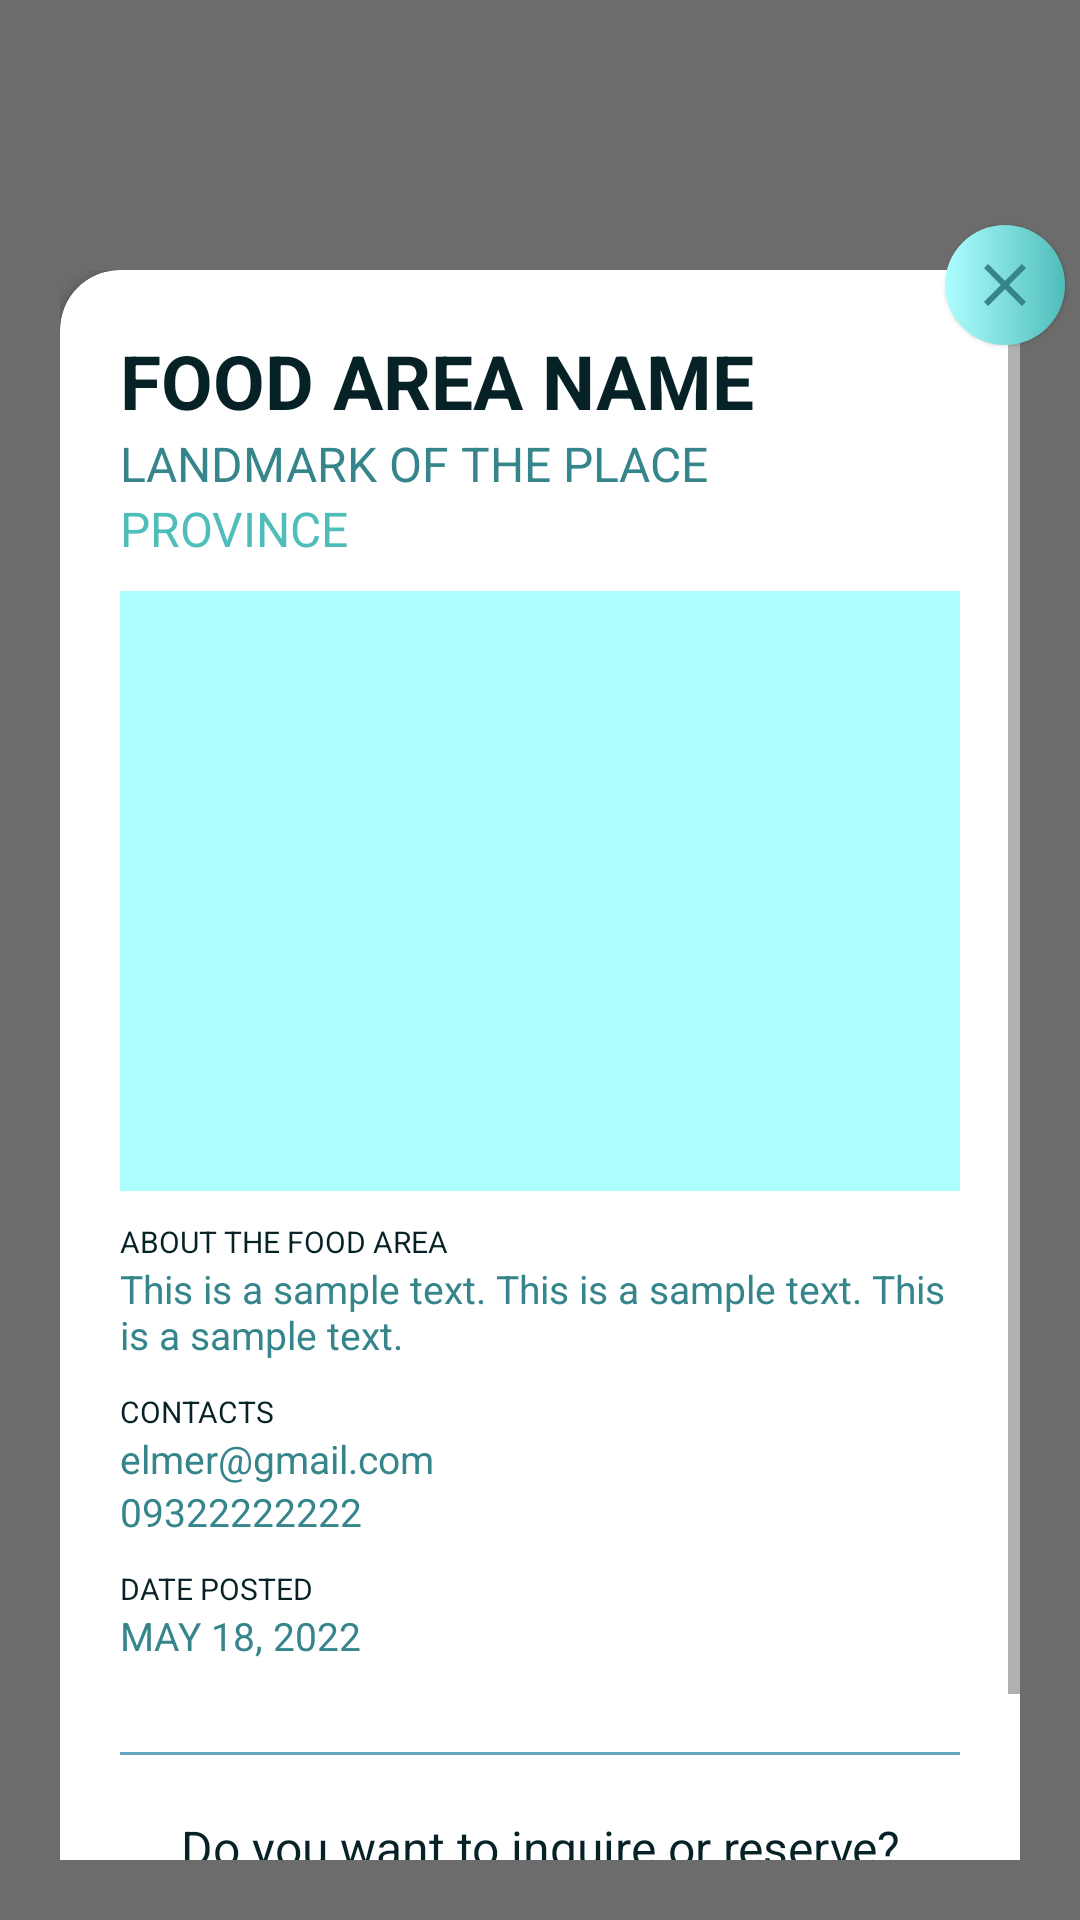

This screen was rendered from an Android layout file. Write that file and the resources it references.
<!-- AndroidManifest.xml: application theme Theme.AppCompat.DayNight.NoActionBar -->
<!-- res/layout/fragment_food_details.xml -->
<?xml version="1.0" encoding="utf-8"?>
<FrameLayout xmlns:android="http://schemas.android.com/apk/res/android"
    xmlns:tools="http://schemas.android.com/tools"
    xmlns:app="http://schemas.android.com/apk/res-auto"
    android:id="@+id/manageFoodAreasFragment"
    android:layout_width="match_parent"
    android:layout_height="match_parent"
    android:background="@color/faded_bg"
    tools:context=".controllers.User.FoodAreas.FoodDetailsFragment">

    
    <ImageButton
        android:id="@+id/fragment_close"
        android:layout_width="40dp"
        android:layout_height="40dp"
        android:layout_marginTop="75dp"
        android:layout_marginRight="5dp"
        android:elevation="1dp"
        android:layout_gravity="right"
        android:src="@drawable/ic_close"
        android:background="@drawable/custom_btn_rounded2"
        />

    <ScrollView
        android:id="@+id/fragmentScroll"
        android:layout_width="match_parent"
        android:layout_height="match_parent"
        android:paddingTop="90dp"
        android:paddingLeft="20dp"
        android:paddingRight="20dp"
        android:paddingBottom="20dp"
        >

        <androidx.cardview.widget.CardView
            android:layout_width="match_parent"
            android:layout_height="wrap_content"
            app:cardCornerRadius="20dp"
            android:layout_marginBottom="10dp">

            <LinearLayout
                android:layout_width="match_parent"
                android:layout_height="wrap_content"
                android:orientation="vertical"
                android:padding="20dp">

                <TextView
                    android:id="@+id/detailTitle"
                    android:layout_width="match_parent"
                    android:layout_height="wrap_content"
                    android:gravity="center|left"
                    android:text="FOOD AREA NAME"
                    android:textColor="@color/darkBlue"
                    android:textSize="25dp"
                    android:textStyle="bold" />

                <TextView
                    android:id="@+id/detailLandmark"
                    android:layout_width="match_parent"
                    android:layout_height="wrap_content"
                    android:gravity="center|left"
                    android:text="LANDMARK OF THE PLACE"
                    android:textColor="@color/blue"
                    android:textSize="16sp" />

                <TextView
                    android:id="@+id/detailProvince"
                    android:layout_width="match_parent"
                    android:layout_height="wrap_content"
                    android:layout_marginBottom="10dp"
                    android:gravity="center|left"
                    android:text="PROVINCE"
                    android:textColor="@color/lightBlue"
                    android:textSize="16sp" />

                <ImageView
                    android:id="@+id/detailImg"
                    android:layout_width="match_parent"
                    android:layout_height="200dp"
                    android:layout_gravity="center"
                    android:scaleType="centerCrop"
                    android:adjustViewBounds="true"
                    android:background="@color/lighterBlue"
                    android:layout_marginBottom="10dp"
                    android:src="@color/lighterBlue" />

                <TextView
                    android:layout_width="match_parent"
                    android:layout_height="wrap_content"
                    android:layout_gravity="center|left"
                    android:text="ABOUT THE FOOD AREA"
                    android:textColor="@color/darkBlue"
                    android:textSize="10sp" />

                <TextView
                    android:id="@+id/detailDescription"
                    android:layout_width="match_parent"
                    android:layout_height="wrap_content"
                    android:layout_marginBottom="10dp"
                    android:text="@string/news_sample_text"
                    android:textColor="@color/blue"
                    android:textSize="13sp" />

                
                <TextView
                    android:layout_width="match_parent"
                    android:layout_height="wrap_content"
                    android:layout_gravity="center|left"
                    android:text="CONTACTS"
                    android:textColor="@color/darkBlue"
                    android:textSize="10sp" />

                <TextView
                    android:id="@+id/detailContact"
                    android:layout_width="match_parent"
                    android:layout_height="wrap_content"
                    android:gravity="center|left"
                    android:text="elmer@gmail.com"
                    android:textColor="@color/blue"
                    android:textSize="13sp" />

                <TextView
                    android:id="@+id/detailEmail"
                    android:layout_width="match_parent"
                    android:layout_height="wrap_content"
                    android:layout_marginBottom="10dp"
                    android:gravity="center|left"
                    android:text="09322222222"
                    android:textColor="@color/blue"
                    android:textSize="13sp" />

                
                <TextView
                    android:layout_width="match_parent"
                    android:layout_height="wrap_content"
                    android:layout_gravity="center|left"
                    android:text="DATE POSTED"
                    android:textColor="@color/darkBlue"
                    android:textSize="10sp" />

                <TextView
                    android:id="@+id/detailDatePosted"
                    android:layout_width="match_parent"
                    android:layout_height="wrap_content"
                    android:layout_marginBottom="10dp"
                    android:gravity="center|left"
                    android:text="MAY 18, 2022"
                    android:textColor="@color/blue"
                    android:textSize="13sp" />

                
                <com.google.android.material.divider.MaterialDivider
                    android:layout_width="match_parent"
                    android:layout_height="wrap_content"
                    android:layout_marginTop="20dp"
                    android:layout_marginBottom="20dp"
                    android:background="@color/lightBlue"
                    android:minHeight="2dp" />

                <TextView
                    android:layout_width="match_parent"
                    android:layout_height="wrap_content"
                    android:layout_marginBottom="10dp"
                    android:gravity="center"
                    android:text="Do you want to inquire or reserve?"
                    android:textColor="@color/darkBlue"
                    android:textSize="16sp" />

                
                <LinearLayout
                    android:layout_width="match_parent"
                    android:layout_height="wrap_content"
                    android:gravity="center"
                    android:orientation="horizontal"
                    android:weightSum="2">

                    <Button
                        android:id="@+id/callBtn"
                        android:layout_width="wrap_content"
                        android:layout_height="wrap_content"
                        android:layout_gravity="center"
                        android:layout_margin="5dp"
                        android:layout_weight="1"
                        android:background="@drawable/custom_btn_rounded2"
                        android:gravity="center"
                        android:padding="10dp"
                        android:text="CALL"
                        android:textColor="@color/darkBlue"
                        android:textSize="13sp" />

                    <Button
                        android:id="@+id/emailBtn"
                        android:layout_width="wrap_content"
                        android:layout_height="wrap_content"
                        android:layout_gravity="center"
                        android:layout_margin="5dp"
                        android:layout_weight="1"
                        android:background="@drawable/custom_btn_rounded2"
                        android:gravity="center"
                        android:padding="10dp"
                        android:text="EMAIL"
                        android:textColor="@color/darkBlue"
                        android:textSize="13sp" />

                </LinearLayout>
            </LinearLayout>

        </androidx.cardview.widget.CardView>

    </ScrollView>

</FrameLayout>
<!-- resources referenced by this layout -->
<resources>
  <color name="blue">#35858B</color>
  <color name="darkBlue">#072227</color>
  <color name="faded_bg">#90000000</color>
  <color name="lightBlue">#4FBDBA</color>
  <color name="lighterBlue">#AEFEFF</color>
  <!-- drawable custom_btn_rounded2 (drawable-v24) -->
  <?xml version="1.0" encoding="utf-8"?>
  <shape xmlns:android="http://schemas.android.com/apk/res/android"
      android:shape="rectangle"
      android:padding="10dp">
      <solid android:color="@color/blue"/>
      <corners android:radius="25dp"/>
      <gradient
          android:startColor="#AEFEFF"
          android:endColor="#4FBDBA"
          android:angle="0"/>
  </shape>
  <!-- drawable ic_close (drawable) -->
  <vector android:height="24dp" android:tint="#35858B"
      android:viewportHeight="24" android:viewportWidth="24"
      android:width="24dp" xmlns:android="http://schemas.android.com/apk/res/android">
      <path android:fillColor="@android:color/white" android:pathData="M19,6.41L17.59,5 12,10.59 6.41,5 5,6.41 10.59,12 5,17.59 6.41,19 12,13.41 17.59,19 19,17.59 13.41,12z"/>
  </vector>
  <string name="news_sample_text">This is a sample text. This is a sample text. This is a sample text.</string>
</resources>
